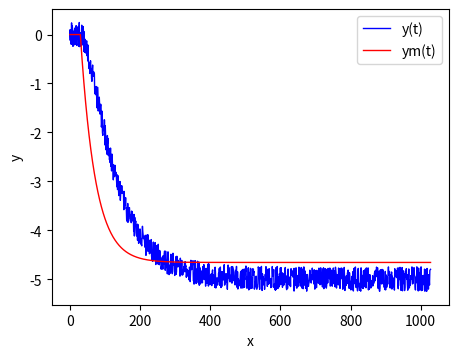
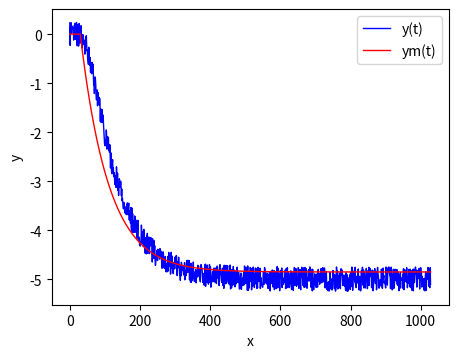

Write the Python code that produced these figures, in order.
from random import *
import matplotlib as mpl
import matplotlib.pyplot as plt
from numpy import *


def plot(y, ym, yp, ypm, k):
    dpi = 200
    fig = plt.figure(dpi=dpi, figsize=(1024 / dpi, 768 / dpi))
    mpl.rcParams.update({'font.size': 10})
    plt.axis([0, N + d + 1, min(y) - 1, max(y) + 1])
    plt.title('')
    plt.xlabel('t')
    plt.ylabel('y')
    plt.plot(x, y, color='blue', linewidth=1,
             label='y(t)')
    plt.plot(x, ym, color='red', linewidth=1,
             label='ym(t)')
    plt.legend(loc='upper right')
    fig.savefig('bezpomex{}.png'.format(k))
    fig.clear()
    plt.title('')
    plt.xlabel('x')
    plt.ylabel('y')
    plt.plot(x, yp, color='blue', linewidth=1,
             label='y(t)')
    plt.plot(x, ypm, color='red', linewidth=1,
             label='ym(t)')
    plt.legend(loc='upper right')
    fig.savefig('spomex{}.png'.format(k))


def KritFisher(y, Y, d, l):
    N = len(y)
    sr, sy, so = [0, 0, 0]
    for i in range(3 + d, N):
        sr += y[i]
    sr /= N - 2 - d
    for i in range(3 + d, N):
        sy += (y[i] - sr) ** 2
        so += (y[i] - Y[i]) ** 2
    sy /= N - 2 - d
    so /= N - 1 - d - l
    return sy / so


def form_T(N, T):
    if N == 1:
        return [T[1]]
    if N == 2:
        return [T[1] + T[2], T[1] * T[2]]
    if N == 3:
        return [T[1] + T[2] + T[3], T[1] * T[2] + T[2] * T[3] + T[1] * T[3], T[1] * T[2] * T[3]]


def form_koeff(N, T, k):
    Tk = form_T(N, T)
    if N == 1:
        return [T[0] * k / Tk[0], 1 - T[0] / Tk[0]]
    if N == 2:
        v = Tk[1] + Tk[0] * T[0]
        return [(Tk[0] * T[0] + 2 * Tk[1] - T[0] * T[0]) / v, -Tk[1] / v, k * T[0] * T[0] / v]
    if N == 3:
        v = Tk[1] * T[0] * T[0] + Tk[1] * T[0] + Tk[2]
        return [(Tk[0] * T[0] * T[0] - T[0] ** 3 + 2 * Tk[1] * T[0] + 3 * T[2]) / v, (-3 * Tk[2] + T[0] * Tk[1]) / v,
                Tk[2] / v, (k * T[0] ** 3) / v]


def form_experemental(n, d, N, a, p):
    """
    :param n: объем выборки
    :param d: целое число такта запаздывания
    :param N: порядок уровнения
    :param T: массив коэфициентов
    :return:
    """
    u = [0]
    u.extend([1 for i in range(n + d)])
    u = array(u)
    y = zeros(n + d + 1)
    yp = []
    for i in range(3 + d, n + d + 1):
        for j in range(N - 1):
            y[i] += a[j] * y[i - j - 1]
        y[i] += a[N - 1] * u[i - d - 1]
    for i in range(n + d + 1):
        m = 2 * randint(0, 1001) / 1000 - 1
        yp.append(y[i] + p * m)
    return [u, y, yp]


def form_matr(y, u, N, d):
    A = zeros((N, N))
    B = zeros(N)
    n = len(y)
    for i in range(N):
        for j in range(N):
            if j != N - 1:
                for k in range(2 + d, n):
                    A[i][j] += y[k - j - 1] * y[k - i - 1] if i != N - 1 else y[k - j - 1] * u[k - d - 1]
            else:
                for k in range(2 + d, n):
                    A[i][j] += u[k - d - 1] * y[k - i - 1] if i != N - 1 else u[k - d - 1] * u[k - d - 1]
        for k in range(2 + d, n):
            B[i] += y[k] * y[k - i - 1] if i != N - 1 else y[k] * u[k - d - 1]
    return [A, B]


def gauss(A, B, N):
    a = zeros((N, N + 1))
    for i in range(N):
        a[i] = append(A[i], B[i])

    for k in range(1, N):
        for j in range(k, N):
            m = a[j][k - 1] / a[k - 1][k - 1]
            for i in range(N + 1):
                a[j][i] -= m * a[k - 1][i]
    i = N - 1
    x = zeros(N)
    while i >= 0:
        j = N - 1
        x[i] = a[i][N] / a[i][i]
        while j > i:
            x[i] -= x[j] * a[i][j] / a[i][i]
            j -= 1
        i -= 1
    return x


f_tab = 1.2665
f = lambda x: ' '.join(['%.4f' % i for i in x])
for j in range(1, 3):
    N, n = 1000, j + 1
    t = 27
    p = 0.25
    k = -5
    T = [1, 81, 27]
    d = int(ceil(t / T[0])) + 1
    a = form_koeff(2, T, k)
    u, y, yp = form_experemental(N, d, 3, a, p)
    A, B = form_matr(y, u, n, d)
    x = gauss(A, B, n)
    print('коэффициенты модели без помех:')
    print(f(x))
    u, ym, ypm = form_experemental(N, d, n, x, p)
    x = array([i for i in range(N + d + 1)])
    f1 = KritFisher(y, ym, d, n)
    A, B = form_matr(yp, u, n, d)
    x = gauss(A, B, n)
    print('коэффициенты модели с помехами:')
    print(f(x))
    u, ym1, ypm = form_experemental(N, d, n, x, p)

    x = array([i for i in range(N + d + 1)])
    plot(y, ym, yp, ym1, j)

    f2 = KritFisher(yp, ym1, d, n)
    print('коэффициент Фишера:')
    print("%.6f(без помех), %.6f(с помехами)" % (f1, f2))

    if f1 > f_tab or f2 > f_tab:
        print('модель адекватна')
    else:
        print('модель не адекватна')
    print()
